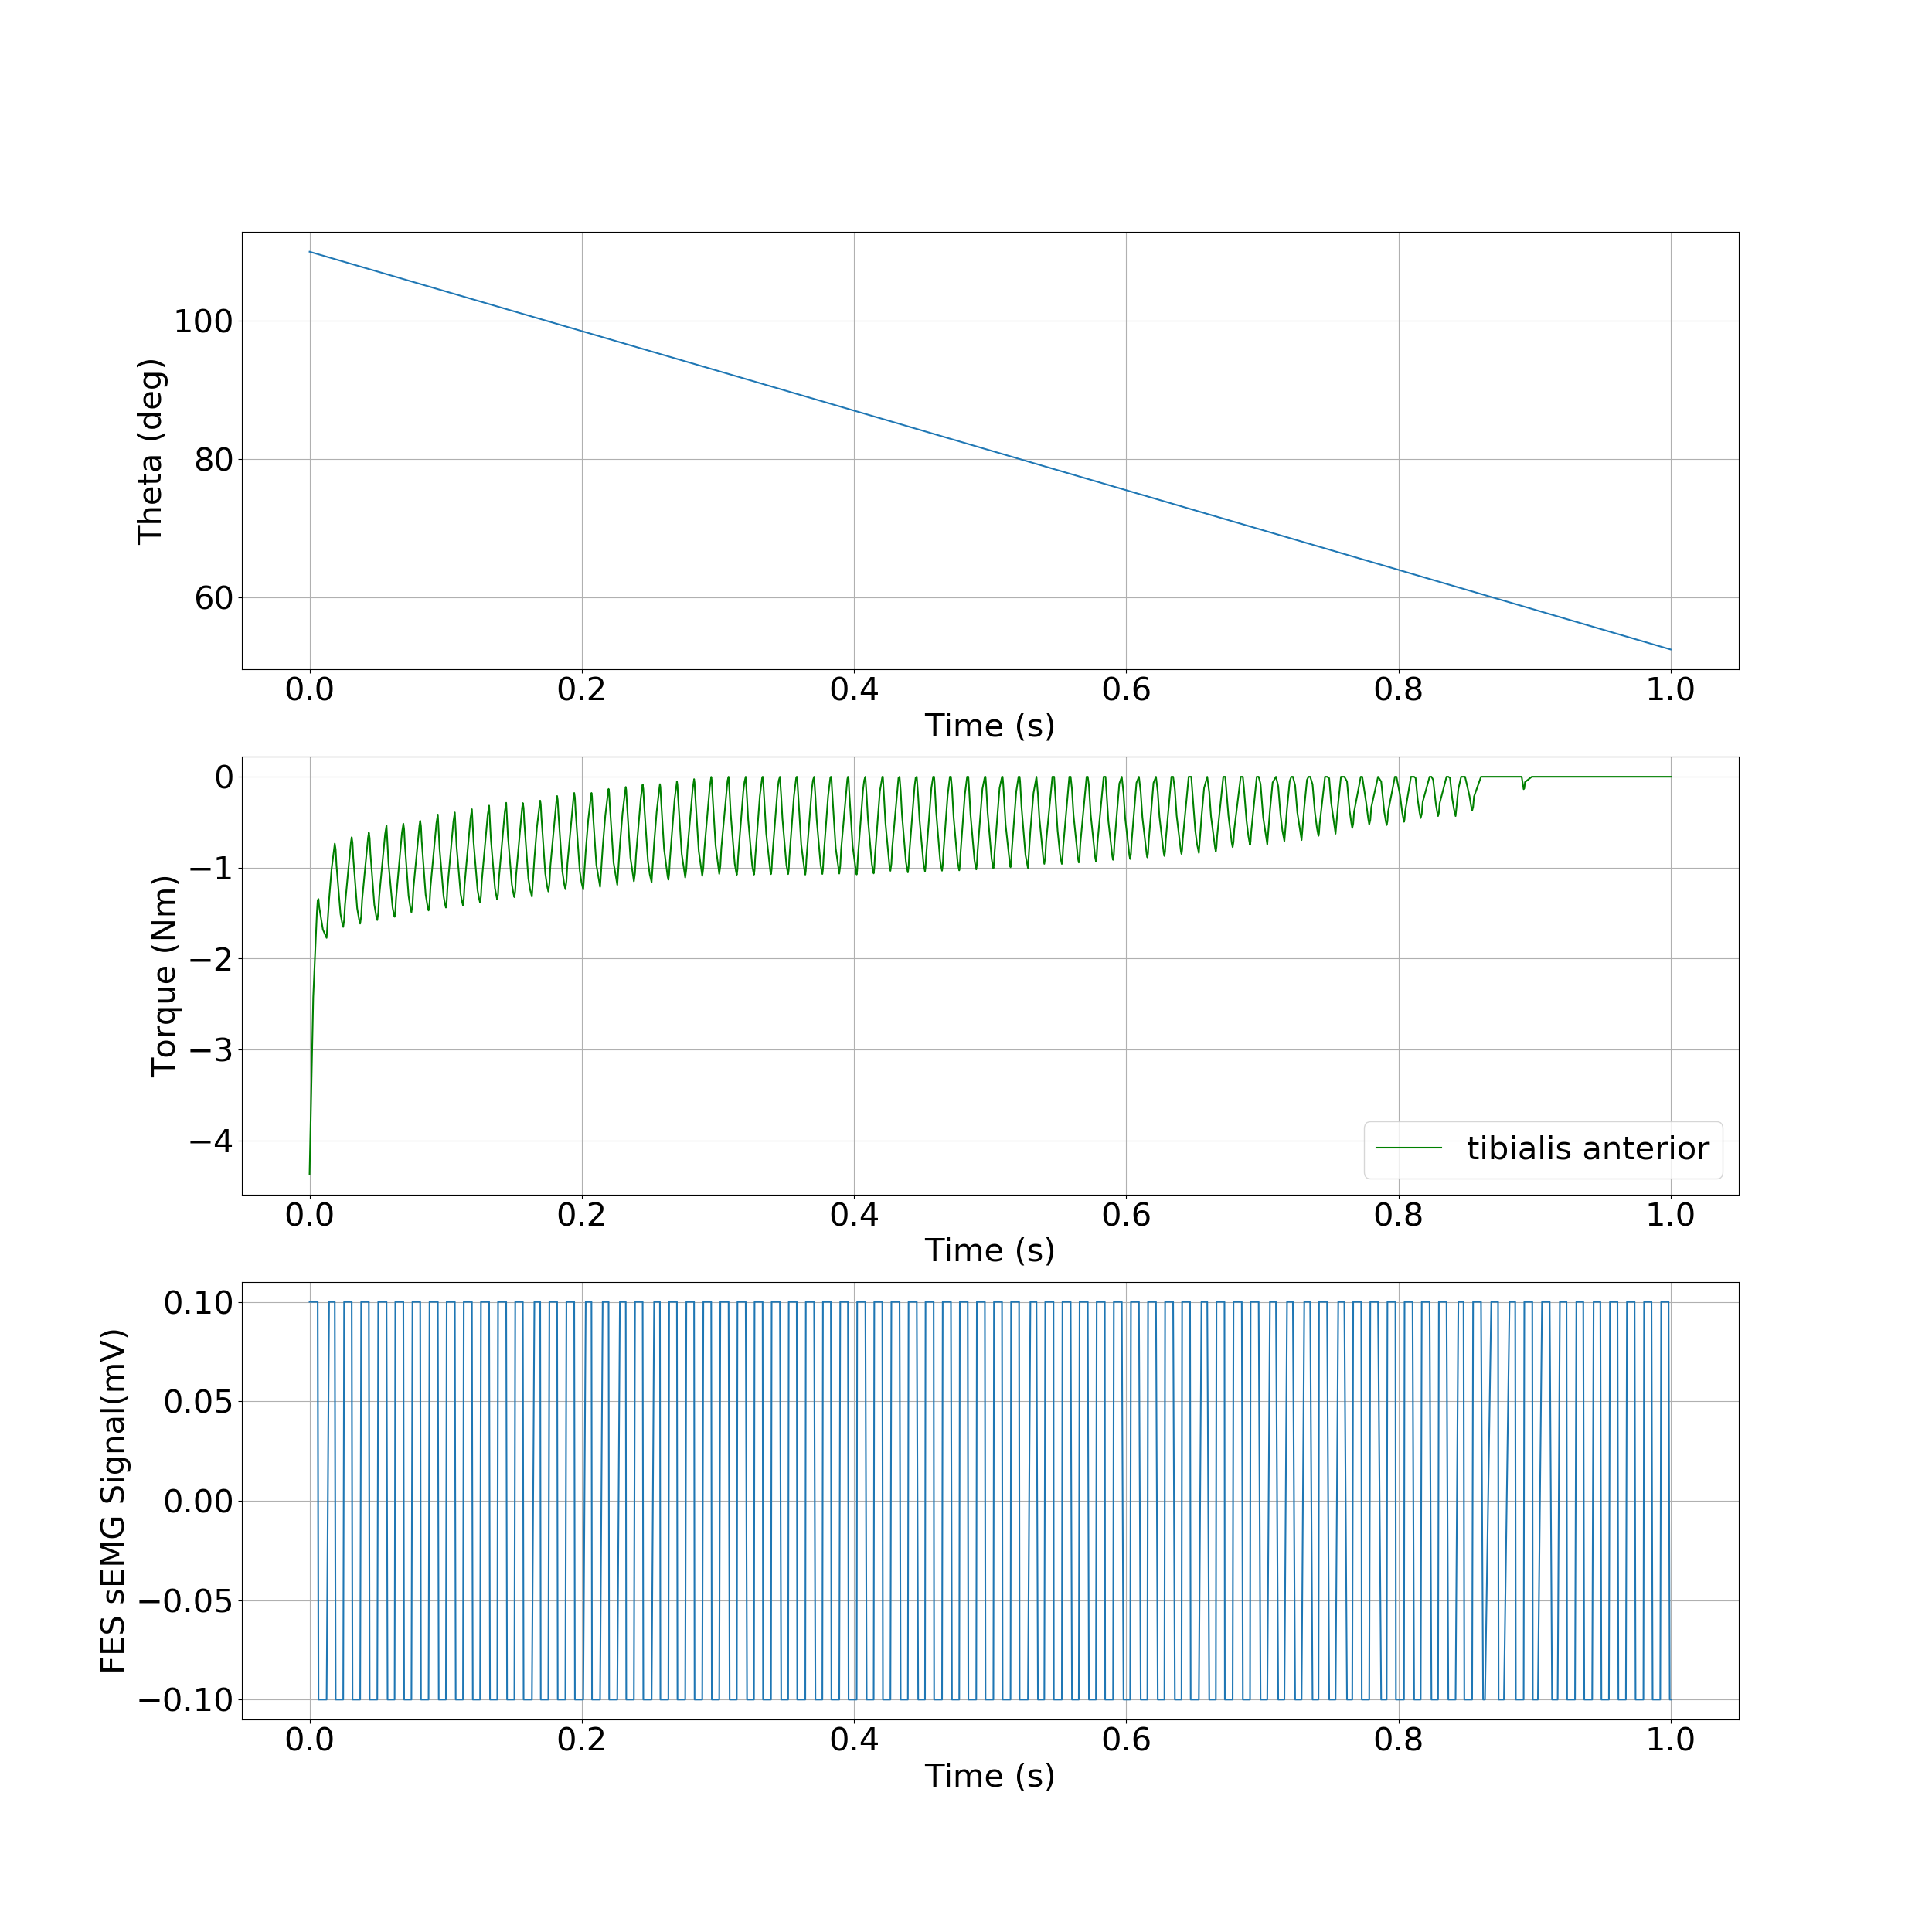

Source data for this figure (header and first rows):
, time, theta, torque
0, 0.0, 1.92, -4.376
1, 0.002705, 1.917, -2.425
2, 0.005409, 1.914, -1.491
3, 0.005984, 1.914, -1.358
4, 0.006558, 1.913, -1.345
5, 0.007111, 1.913, -1.435
6, 0.009786, 1.91, -1.68
7, 0.01253, 1.907, -1.773
8, 0.01435, 1.906, -1.35
9, 0.01618, 1.904, -1.017
10, 0.01853, 1.901, -0.7353
11, 0.01919, 1.901, -0.7996
12, 0.01979, 1.9, -0.9747
13, 0.02276, 1.897, -1.511
14, 0.02406, 1.896, -1.616
15, 0.02474, 1.895, -1.653
16, 0.02541, 1.894, -1.579
17, 0.02606, 1.894, -1.408
18, 0.03038, 1.889, -0.7215
19, 0.03097, 1.889, -0.6652
20, 0.03156, 1.888, -0.7259
21, 0.03211, 1.888, -0.8906
22, 0.03498, 1.885, -1.447
23, 0.03646, 1.883, -1.574
24, 0.0372, 1.883, -1.616
25, 0.03794, 1.882, -1.535
26, 0.03865, 1.881, -1.351
27, 0.04298, 1.877, -0.6705
28, 0.04357, 1.876, -0.6152
29, 0.04415, 1.876, -0.676
30, 0.0447, 1.875, -0.8404
31, 0.0476, 1.872, -1.409
32, 0.04903, 1.871, -1.535
33, 0.04976, 1.87, -1.577
34, 0.05048, 1.869, -1.498
35, 0.05117, 1.869, -1.317
36, 0.05551, 1.864, -0.6301
37, 0.05655, 1.863, -0.536
38, 0.05731, 1.863, -0.7606
39, 0.058, 1.862, -0.9505
40, 0.06102, 1.859, -1.441
41, 0.06198, 1.858, -1.512
42, 0.0625, 1.857, -1.541
43, 0.06302, 1.857, -1.484
44, 0.06354, 1.856, -1.342
45, 0.06788, 1.852, -0.6158
46, 0.06891, 1.851, -0.5165
47, 0.06947, 1.85, -0.5756
48, 0.06999, 1.85, -0.7352
49, 0.07275, 1.847, -1.31
50, 0.07408, 1.846, -1.441
51, 0.07484, 1.845, -1.492
52, 0.0756, 1.844, -1.411
53, 0.07632, 1.843, -1.225
54, 0.0807, 1.839, -0.5387
55, 0.08128, 1.839, -0.4845
56, 0.08186, 1.838, -0.5444
57, 0.08239, 1.837, -0.7067
58, 0.08529, 1.835, -1.296
59, 0.08672, 1.833, -1.428
... 626 more rows
